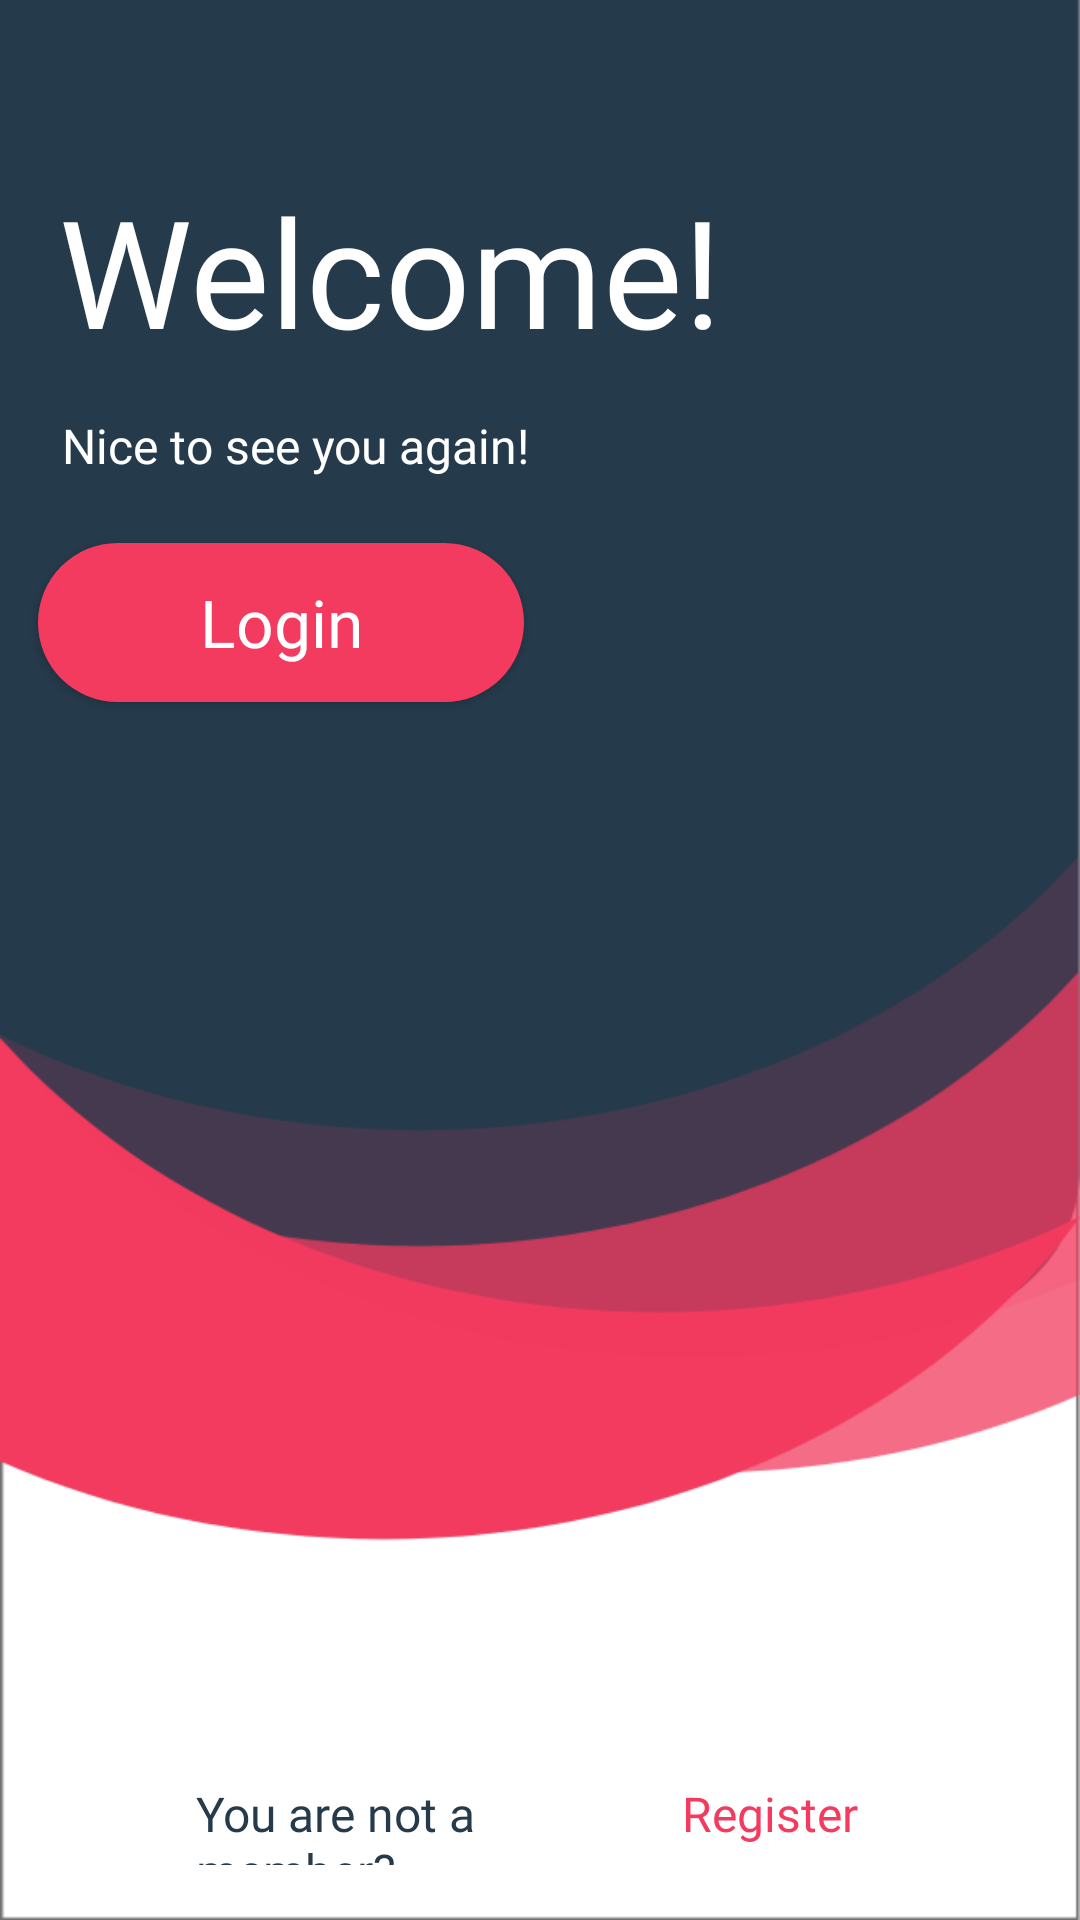

Here is an Android app screen rendered from its layout file. Give the layout XML and the strings, colors and styles it references.
<!-- AndroidManifest.xml: application theme AppTheme -->
<!-- res/layout/activity_main.xml -->
<?xml version="1.0" encoding="utf-8"?>
<androidx.constraintlayout.widget.ConstraintLayout xmlns:android="http://schemas.android.com/apk/res/android"
    xmlns:app="http://schemas.android.com/apk/res-auto"
    xmlns:tools="http://schemas.android.com/tools"
    android:layout_width="match_parent"
    android:layout_height="match_parent"
    android:background="@drawable/background"
    tools:context=".MainActivity">


    <TextView
        android:id="@+id/textView"
        android:layout_width="158dp"
        android:layout_height="28dp"
        android:fontFamily="@font/light"
        android:text="You are not a member?"
        android:textColor="@color/grey"
        android:textSize="16sp"
        app:layout_constraintBottom_toBottomOf="parent"
        app:layout_constraintEnd_toEndOf="parent"
        app:layout_constraintHorizontal_bias="0.324"
        app:layout_constraintStart_toStartOf="parent"
        app:layout_constraintTop_toTopOf="parent"
        app:layout_constraintVertical_bias="0.97" />

    <TextView
        android:id="@+id/register"
        android:layout_width="89dp"
        android:layout_height="24dp"
        android:fontFamily="@font/bold"
        android:text="Register"
        android:textColor="@color/red"
        android:textSize="16sp"
        app:layout_constraintBottom_toBottomOf="parent"
        app:layout_constraintEnd_toEndOf="parent"
        app:layout_constraintHorizontal_bias="0.085"
        app:layout_constraintStart_toEndOf="@+id/textView"
        app:layout_constraintTop_toTopOf="parent"
        app:layout_constraintVertical_bias="0.964" />

    <TextView
        android:id="@+id/textView3"
        android:layout_width="wrap_content"
        android:layout_height="wrap_content"
        android:text="Welcome!"
        android:textColor="@color/white"
        android:textSize="50sp"
        android:fontFamily="@font/bold"
        app:layout_constraintBottom_toBottomOf="parent"
        app:layout_constraintEnd_toEndOf="parent"
        app:layout_constraintHorizontal_bias="0.142"
        app:layout_constraintStart_toStartOf="parent"
        app:layout_constraintTop_toTopOf="parent"
        app:layout_constraintVertical_bias="0.099" />

    <TextView
        android:id="@+id/textView4"
        android:layout_width="wrap_content"
        android:layout_height="wrap_content"
        android:fontFamily="@font/light"
        android:text="Nice to see you again!"
        android:textColor="@color/white"
        android:textSize="16sp"
        app:layout_constraintBottom_toTopOf="@+id/textView"
        app:layout_constraintEnd_toEndOf="parent"
        app:layout_constraintHorizontal_bias="0.102"
        app:layout_constraintStart_toStartOf="parent"
        app:layout_constraintTop_toBottomOf="@+id/textView3"
        app:layout_constraintVertical_bias="0.032" />

    <Button
        android:id="@+id/loginBtn"
        android:layout_width="162dp"
        android:layout_height="53dp"
        android:background="@drawable/button"
        android:fontFamily="@font/regular"
        android:text="Login"
        android:textAllCaps="false"
        android:textColor="@color/white"
        android:textSize="22sp"
        app:layout_constraintBottom_toTopOf="@+id/textView"
        app:layout_constraintEnd_toEndOf="parent"
        app:layout_constraintHorizontal_bias="0.064"
        app:layout_constraintStart_toStartOf="parent"
        app:layout_constraintTop_toBottomOf="@+id/textView4"
        app:layout_constraintVertical_bias="0.057" />
</androidx.constraintlayout.widget.ConstraintLayout>
<!-- resources referenced by this layout -->
<resources>
  <color name="grey">#253A4B</color>
  <color name="red">#F23B5F</color>
  <color name="white">#FFFFFF</color>
  <!-- drawable background: png bitmap (drawable-v24, 32785 bytes) -->
  <!-- drawable button (drawable) -->
  <?xml version="1.0" encoding="utf-8"?>
  <shape android:shape="rectangle"
      xmlns:android="http://schemas.android.com/apk/res/android" >
      <corners android:radius="50sp"/>
      <solid android:color="@color/red"/>
  </shape>
  <style name="AppTheme" parent="Theme.AppCompat.Light.DarkActionBar">
          
          <item name="colorPrimary">@color/colorPrimary</item>
          <item name="colorPrimaryDark">@color/colorPrimaryDark</item>
          <item name="colorAccent">@color/colorAccent</item>
  
          <item name="windowNoTitle">true</item>
          <item name="windowActionBar">false</item>
      </style>
  <color name="colorPrimary">#6200EE</color>
  <color name="colorPrimaryDark">#253A4B</color>
  <color name="colorAccent">#03DAC5</color>
</resources>
